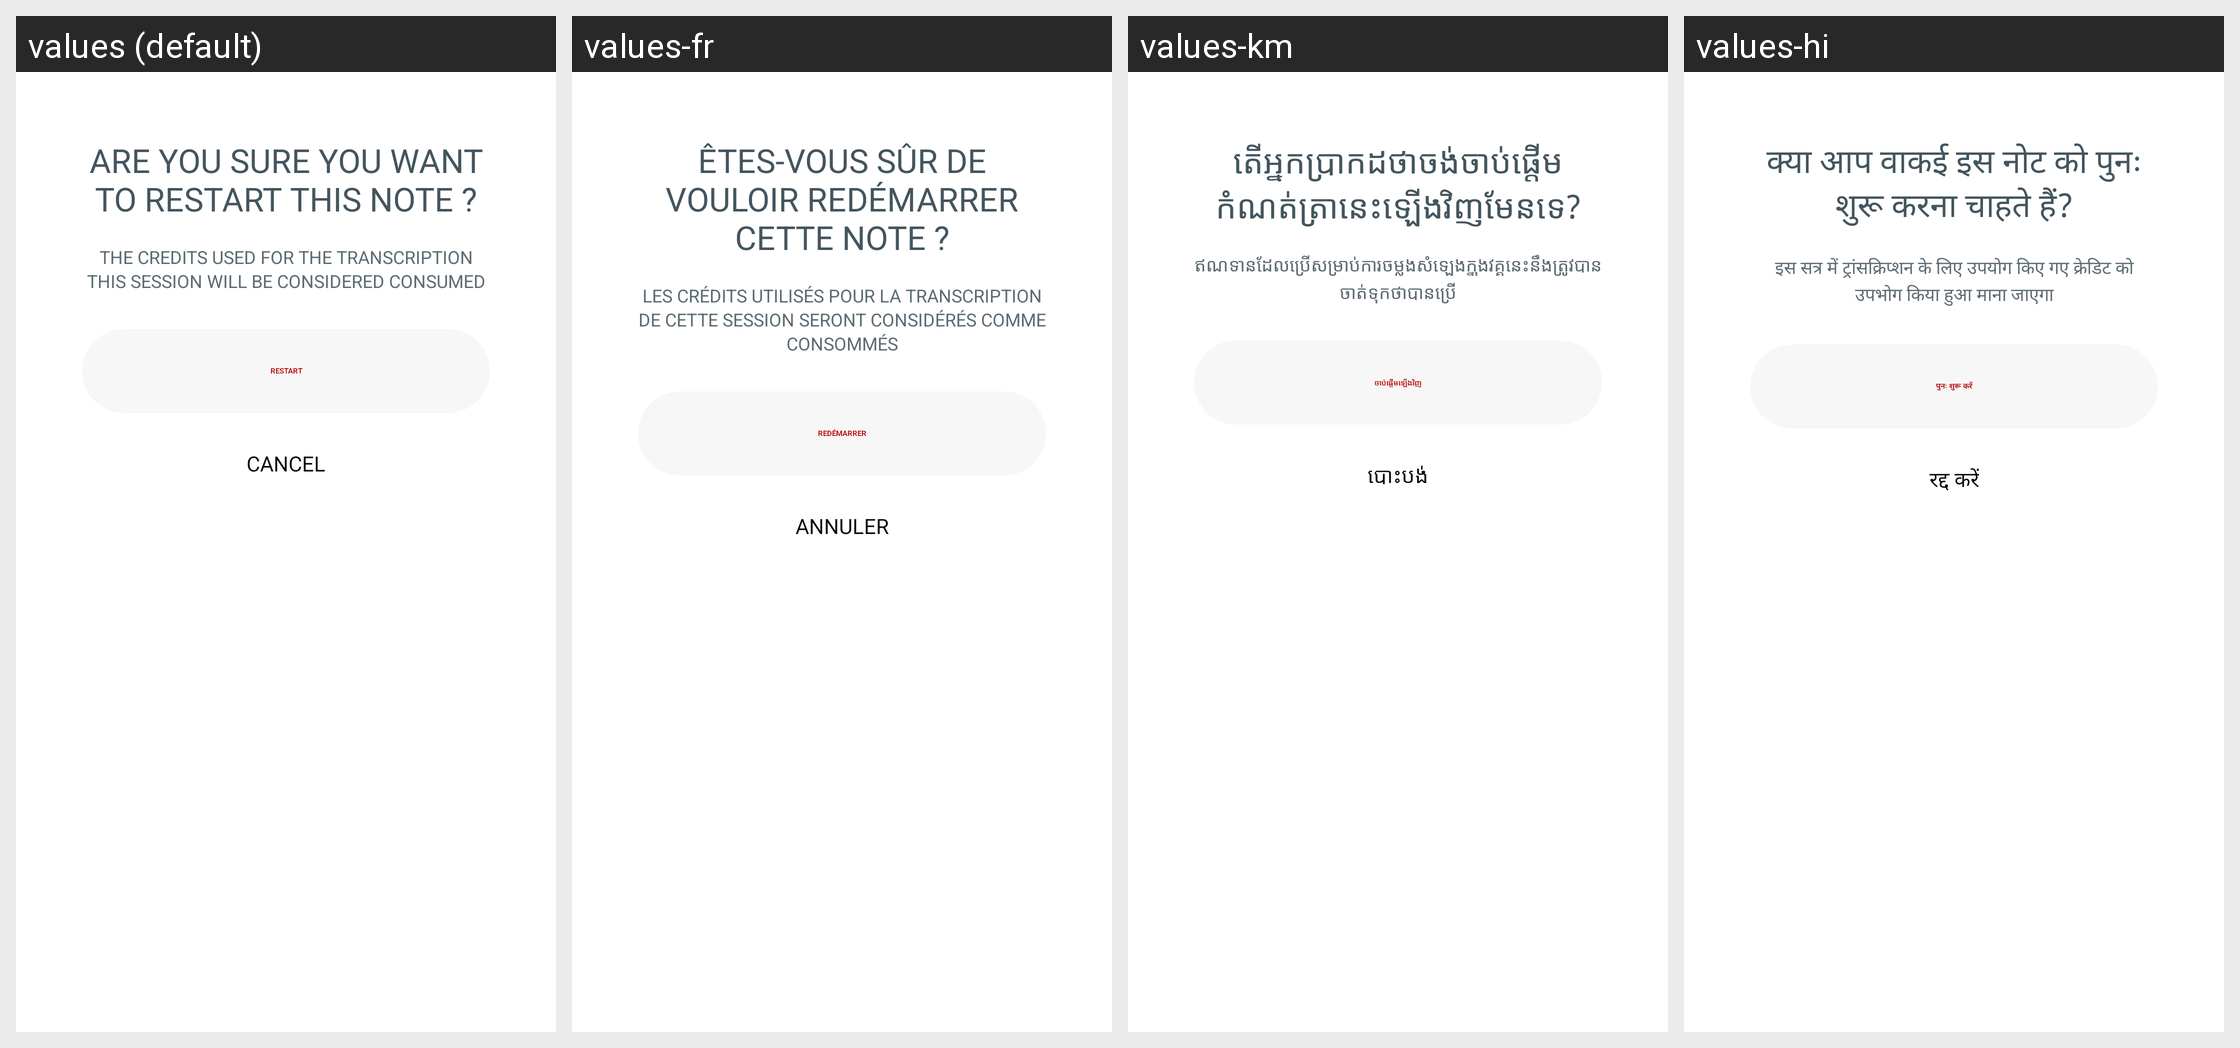

The Android screen above is rendered under several locales of the same app. Produce the string resources it draws, with the default and per-locale values.
Android screen res/layout/bottom_sheet_restart_transcription_confirm.xml rendered under 4 locales, left to right: values (default), values-fr, values-km, values-hi. Device: Nexus 5 (rendered at 1080×1920; each locale shown at half size, 540×960, under a caption strip naming it); theme Theme.NoiseAudio.
Other locales in the repository, not shown: values-af, values-am, values-ar, values-as, values-be, values-bn, values-bs, values-ca, values-da, values-de, values-el, values-en-rGB, values-en-rXC, values-es, values-et, values-fi, values-fr-rCA, values-gl, values-he, values-hr, values-hu, values-it, values-iw, values-ja, values-ka, values-kk, values-kn, values-ko, values-kr, values-ky, values-mk, values-nb, values-ne, values-nl, values-or, values-pa, values-pt, values-pt-rBR, values-ro, values-ru, values-sq, values-sr, values-sv, values-ta, values-th, values-tl, values-tr, values-uk, values-vi, values-zh, values-zh-rCN, values-zh-rHK, values-zh-rTW.
Strings drawn on this screen, with the default value and each locale's value (text and hints the layout hard-codes, and strings that could not be matched under every locale, appear in the picture but are not listed):

text_restart_note_title
  values: Are you sure you want to restart this note ?
  values-fr: Êtes-vous sûr de vouloir redémarrer cette note ?
  values-km: តើអ្នកប្រាកដថាចង់ចាប់ផ្តើមកំណត់ត្រានេះឡើងវិញមែនទេ?
  values-hi: क्या आप वाकई इस नोट को पुनः शुरू करना चाहते हैं?

text_credits_consumed_body
  values: The credits used for the transcription this session will be considered consumed
  values-fr: Les crédits utilisés pour la transcription de cette session seront considérés comme consommés
  values-km: ឥណទានដែលប្រើសម្រាប់ការចម្លងសំឡេងក្នុងវគ្គនេះនឹងត្រូវបានចាត់ទុកថាបានប្រើ
  values-hi: इस सत्र में ट्रांसक्रिप्शन के लिए उपयोग किए गए क्रेडिट को उपभोग किया हुआ माना जाएगा

text_restart_caps
  values: RESTART
  values-fr: REDÉMARRER
  values-km: ចាប់ផ្តើមឡើងវិញ
  values-hi: पुनः शुरू करें

text_cancel
  values: Cancel
  values-fr: Annuler
  values-km: បោះបង់
  values-hi: रद्द करें
